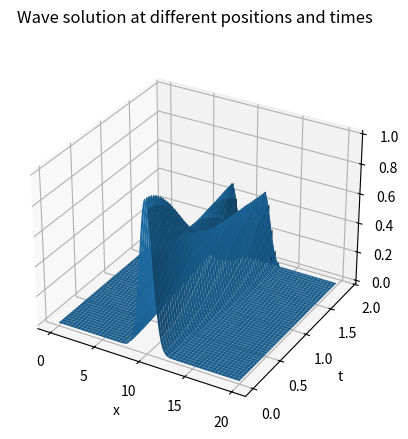

Python code for this plot:
'''
solving the wave equation in one dimension for Dirichlet boundary condition in space and mixed boundary condition in time ---- (take c = 1)
u_tt - c^2*u_xx = 0, with 0 < x < L, t > 0, 
u(0, t) = 0 = u(L, t), 
u(x, 0) = phi(x) 
u_t(x, 0) = psi(x)
'''

import numpy as np
import matplotlib.pyplot as plt
import matplotlib.animation as animation
from matplotlib.animation import FuncAnimation
from mpl_toolkits.mplot3d import Axes3D

# parameters
a = 0
L = 20
Nx = 2001
Nt = 200

# initial conditions specfied by
phi = lambda y : np.exp(-(y - L/2)**2) - np.exp(-(L/2)**2)
psi = lambda y : 0

# solving the equation
def wave_solver(phi, psi, xi, xf, Nx, Nt, s) :
    ''' phi : specfies u(x, 0), psi : specifies u_t(x, 0), xi, xf : spatial boundary points, N : number of spatial intervals, s : square of ratio of time interval to spatial interval (can be used to define the time interval), c : speed of wave, by default set to ubnity
    returns a 2D array as the solution to the wave equation where the rows for a fixed column specify solutions at different times and the columns for a fixed row specify the solution at different spatial points '''

    dx = (xf - xi)/Nx
    dt = dx*s**0.5

    x = np.linspace(xi, xf, Nx)
    t = np.array([i*dt for i in range(Nt)])
    u = np.empty((Nt, Nx))

    # initial condition
    # for t there are two initial conditions specified by phi and psi
    for i in range(1, Nx-1) :
        u[0][i] = phi(x[i])
        u[1][i] = psi(x[i])*dt + (1 - s)*phi(x[i]) + 0.5*s*(phi(x[i+1]) + phi(x[i-1]))
    
    # for x we need to specify two initial conditions
    for i in range(Nt) :
        u[i][0] = 0
        u[i][Nx-1] = 0

    # difference equation - recurrence relation for the wave equation
    for time in range(1, Nt-2) :
        for space in range(1, Nx-1) :
            u[time+1][space] = s*(u[time][space+1] + u[time][space-1]) + 2*(1 - s)*u[time][space] - u[time-1][space]
    return x, t, u, dt

def wave(x, v, dt, k) :
    plt.clf()
    plt.title(f"Wave amplitude at t = {k*dt:.3f} unit time")
    plt.xlabel("x")
    plt.ylabel("u")
    plt.plot(x, v)
    return plt

x, t, u, delta_t = wave_solver(phi, psi, a, L, Nx, Nt, 0.9)
def animate(k) :
    return wave(x, u[k], delta_t, k)

# fig, ax = plt.subplots()
# anim = animation.FuncAnimation(fig, animate, interval=200, frames=200, repeat=False)
# anim.save("wave_equation_solution_s_1.1.gif", writer='imagemagick', fps=10)

fig = plt.figure() 
ax = fig.add_subplot(111, projection='3d')
space, time = np.meshgrid(x, t) 
ax.plot_surface(space, time, u)
ax.set_title((f"Wave solution at different positions and times\n"))
ax.set_xlabel('x')
ax.set_ylabel('t')
ax.set_zlabel('amplitude')
plt.show()